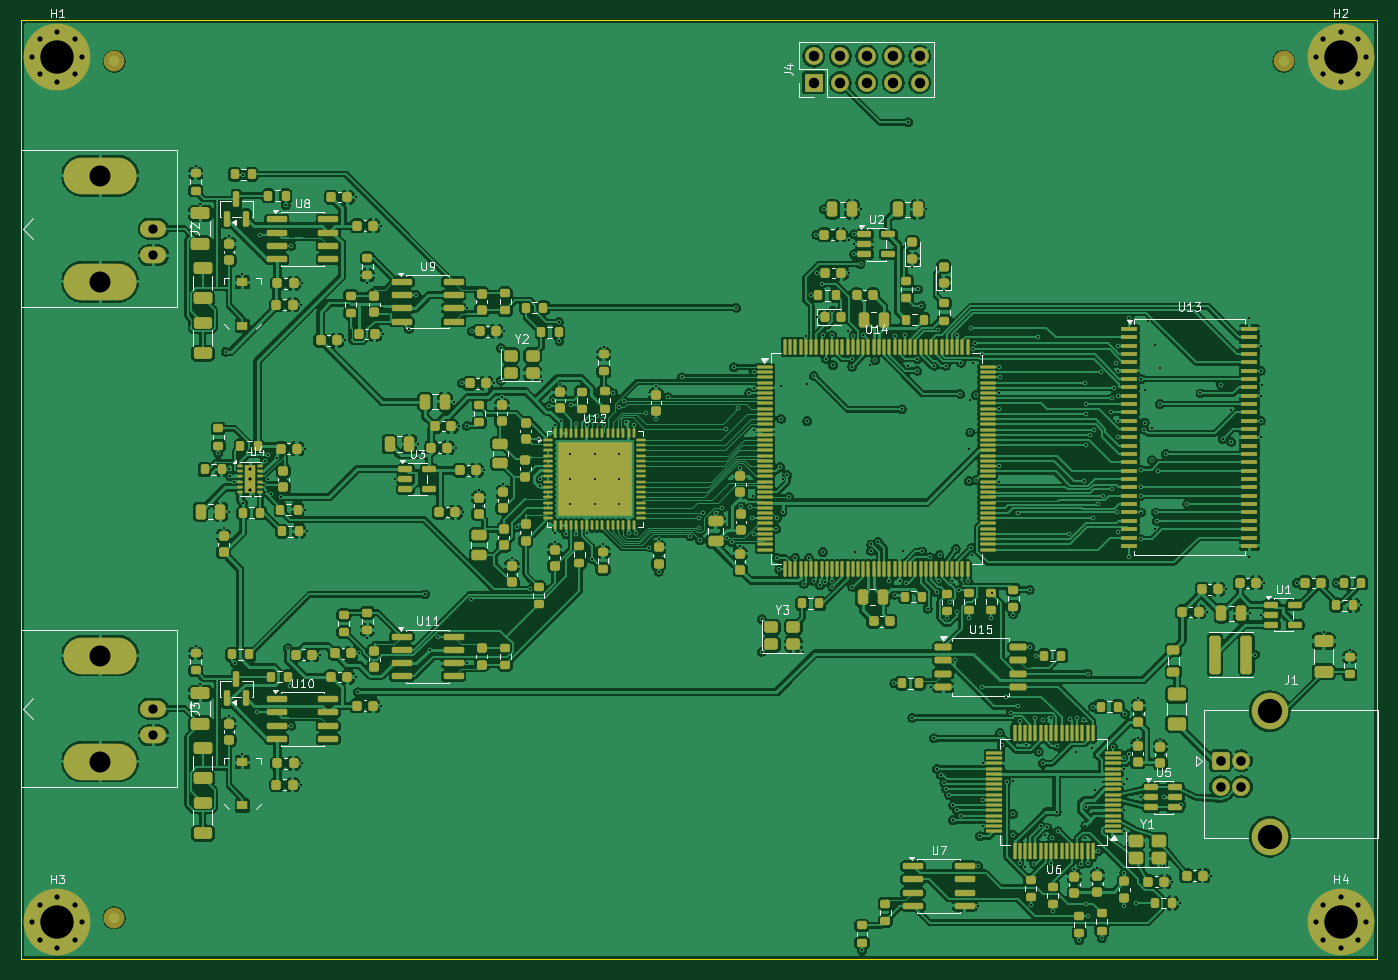
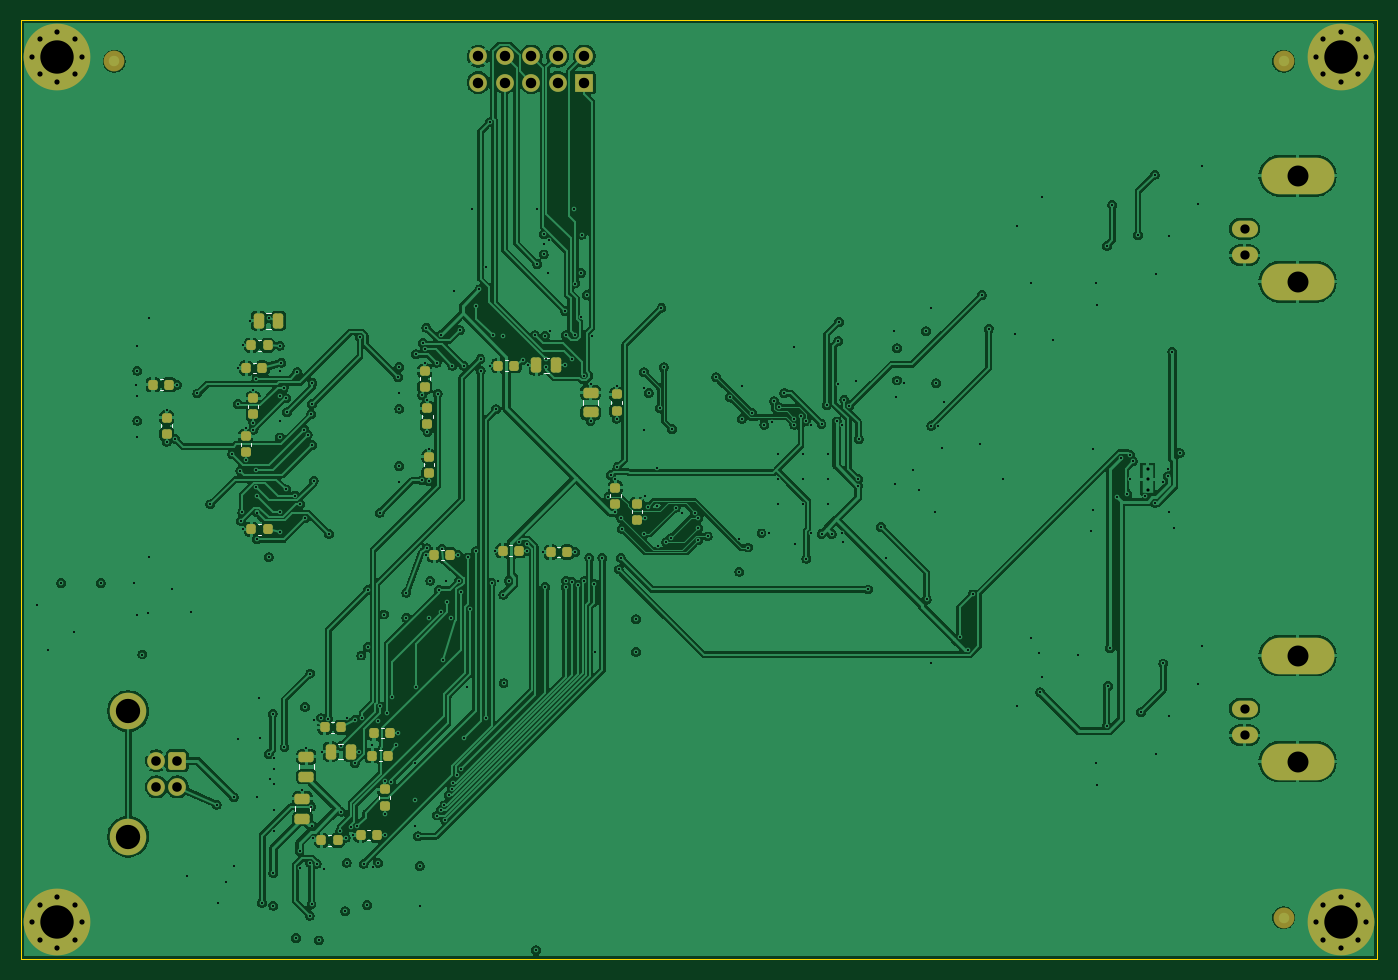
Circuit board: 10 layer files. Board 130.0 x 90.0 mm.
- bottom_copper: dual_adc_usb-B_Cu.gbl (329329 bytes)
- bottom_mask: dual_adc_usb-B_Mask.gbs (5717 bytes)
- paste: dual_adc_usb-B_Paste.gbp (3524 bytes)
- bottom_silk: dual_adc_usb-B_Silkscreen.gbo (3785 bytes)
- outline: dual_adc_usb-Edge_Cuts.gm1 (687 bytes)
- top_copper: dual_adc_usb-F_Cu.gtl (744574 bytes)
- top_mask: dual_adc_usb-F_Mask.gts (27644 bytes)
- paste: dual_adc_usb-F_Paste.gtp (26147 bytes)
- top_silk: dual_adc_usb-F_Silkscreen.gto (51326 bytes)
- drill: dual_adc_usb.drl (8965 bytes)

=== bottom_copper: dual_adc_usb-B_Cu.gbl (329329 bytes, source omitted) ===
=== bottom_mask: dual_adc_usb-B_Mask.gbs ===
%TF.GenerationSoftware,KiCad,Pcbnew,10.0.4*%
%TF.CreationDate,2026-10-09T15:41:01-04:00*%
%TF.ProjectId,dual_adc_usb,6475616c-5f61-4646-935f-7573622e6b69,rev?*%
%TF.SameCoordinates,Original*%
%TF.FileFunction,Soldermask,Bot*%
%TF.FilePolarity,Negative*%
%FSLAX46Y46*%
G04 Gerber Fmt 4.6, Leading zero omitted, Abs format (unit mm)*
G04 Created by KiCad (PCBNEW 10.0.4) date 2026-10-09 15:41:01*
%MOMM*%
%LPD*%
G01*
G04 APERTURE LIST*
G04 Aperture macros list*
%AMRoundRect*
0 Rectangle with rounded corners*
0 $1 Rounding radius*
0 $2 $3 $4 $5 $6 $7 $8 $9 X,Y pos of 4 corners*
0 Add a 4 corners polygon primitive as box body*
4,1,4,$2,$3,$4,$5,$6,$7,$8,$9,$2,$3,0*
0 Add four circle primitives for the rounded corners*
1,1,$1+$1,$2,$3*
1,1,$1+$1,$4,$5*
1,1,$1+$1,$6,$7*
1,1,$1+$1,$8,$9*
0 Add four rect primitives between the rounded corners*
20,1,$1+$1,$2,$3,$4,$5,0*
20,1,$1+$1,$4,$5,$6,$7,0*
20,1,$1+$1,$6,$7,$8,$9,0*
20,1,$1+$1,$8,$9,$2,$3,0*%
G04 Aperture macros list end*
%ADD10RoundRect,0.250000X-0.600000X-0.600000X0.600000X-0.600000X0.600000X0.600000X-0.600000X0.600000X0*%
%ADD11C,1.700000*%
%ADD12C,3.500000*%
%ADD13C,0.800000*%
%ADD14C,6.400000*%
%ADD15O,2.500000X1.600000*%
%ADD16O,7.000000X3.500000*%
%ADD17R,1.700000X1.700000*%
%ADD18RoundRect,0.225000X0.250000X-0.225000X0.250000X0.225000X-0.250000X0.225000X-0.250000X-0.225000X0*%
%ADD19RoundRect,0.225000X-0.225000X-0.250000X0.225000X-0.250000X0.225000X0.250000X-0.225000X0.250000X0*%
%ADD20RoundRect,0.250000X-0.250000X-0.475000X0.250000X-0.475000X0.250000X0.475000X-0.250000X0.475000X0*%
%ADD21RoundRect,0.250000X0.475000X-0.250000X0.475000X0.250000X-0.475000X0.250000X-0.475000X-0.250000X0*%
%ADD22C,2.000000*%
G04 APERTURE END LIST*
D10*
%TO.C,J1*%
X165000000Y-121000000D03*
D11*
X165000000Y-123500000D03*
X167000000Y-123500000D03*
X167000000Y-121000000D03*
D12*
X169710000Y-116230000D03*
X169710000Y-128270000D03*
%TD*%
D13*
%TO.C,H4*%
X174100000Y-136500000D03*
X174802944Y-134802944D03*
X174802944Y-138197056D03*
X176500000Y-134100000D03*
D14*
X176500000Y-136500000D03*
D13*
X176500000Y-138900000D03*
X178197056Y-134802944D03*
X178197056Y-138197056D03*
X178900000Y-136500000D03*
%TD*%
%TO.C,H2*%
X174100000Y-53500000D03*
X174802944Y-51802944D03*
X174802944Y-55197056D03*
X176500000Y-51100000D03*
D14*
X176500000Y-53500000D03*
D13*
X176500000Y-55900000D03*
X178197056Y-51802944D03*
X178197056Y-55197056D03*
X178900000Y-53500000D03*
%TD*%
%TO.C,H3*%
X51100000Y-136500000D03*
X51802944Y-134802944D03*
X51802944Y-138197056D03*
X53500000Y-134100000D03*
D14*
X53500000Y-136500000D03*
D13*
X53500000Y-138900000D03*
X55197056Y-134802944D03*
X55197056Y-138197056D03*
X55900000Y-136500000D03*
%TD*%
D15*
%TO.C,J3*%
X62700000Y-116000000D03*
D16*
X57620000Y-121080000D03*
D15*
X62700000Y-118540000D03*
D16*
X57620000Y-110920000D03*
%TD*%
D13*
%TO.C,H1*%
X51100000Y-53500000D03*
X51802944Y-51802944D03*
X51802944Y-55197056D03*
X53500000Y-51100000D03*
D14*
X53500000Y-53500000D03*
D13*
X53500000Y-55900000D03*
X55197056Y-51802944D03*
X55197056Y-55197056D03*
X55900000Y-53500000D03*
%TD*%
D17*
%TO.C,J4*%
X126000000Y-56000000D03*
D11*
X126000000Y-53460000D03*
X128540000Y-56000000D03*
X128540000Y-53460000D03*
X131080000Y-56000000D03*
X131080000Y-53460000D03*
X133620000Y-56000000D03*
X133620000Y-53460000D03*
X136160000Y-56000000D03*
X136160000Y-53460000D03*
%TD*%
D15*
%TO.C,J2*%
X62700000Y-70000000D03*
D16*
X57620000Y-75080000D03*
D15*
X62700000Y-72540000D03*
D16*
X57620000Y-64920000D03*
%TD*%
D18*
%TO.C,C90*%
X120937600Y-97921300D03*
X120937600Y-96371300D03*
%TD*%
D19*
%TO.C,C91*%
X127641500Y-100990400D03*
X129191500Y-100990400D03*
%TD*%
%TO.C,C83*%
X165772000Y-84939000D03*
X167322000Y-84939000D03*
%TD*%
D18*
%TO.C,C25*%
X145109500Y-125289200D03*
X145109500Y-123739200D03*
%TD*%
%TO.C,C79*%
X157727600Y-87802900D03*
X157727600Y-86252900D03*
%TD*%
D19*
%TO.C,C78*%
X156834600Y-83356400D03*
X158384600Y-83356400D03*
%TD*%
D20*
%TO.C,C98*%
X128671700Y-83098700D03*
X130571700Y-83098700D03*
%TD*%
D21*
%TO.C,C16*%
X153001700Y-126536600D03*
X153001700Y-124636600D03*
%TD*%
D19*
%TO.C,C31*%
X144594700Y-118346000D03*
X146144700Y-118346000D03*
%TD*%
%TO.C,C24*%
X144776600Y-120493600D03*
X146326600Y-120493600D03*
%TD*%
D18*
%TO.C,C94*%
X140866900Y-93398700D03*
X140866900Y-91848700D03*
%TD*%
D19*
%TO.C,C81*%
X156345900Y-98824700D03*
X157895900Y-98824700D03*
%TD*%
%TO.C,C93*%
X138833100Y-101271000D03*
X140383100Y-101271000D03*
%TD*%
D18*
%TO.C,C85*%
X123009600Y-96358500D03*
X123009600Y-94808500D03*
%TD*%
D19*
%TO.C,C77*%
X156345900Y-81175300D03*
X157895900Y-81175300D03*
%TD*%
D20*
%TO.C,C84*%
X155302700Y-78830900D03*
X157202700Y-78830900D03*
%TD*%
D18*
%TO.C,C104*%
X122890400Y-87435200D03*
X122890400Y-85885200D03*
%TD*%
%TO.C,C95*%
X141018300Y-88757500D03*
X141018300Y-87207500D03*
%TD*%
D19*
%TO.C,C26*%
X145869500Y-128113000D03*
X147419500Y-128113000D03*
%TD*%
D22*
%TO.C,FID6*%
X58950000Y-136050000D03*
%TD*%
D19*
%TO.C,C27*%
X149638800Y-128619500D03*
X151188800Y-128619500D03*
%TD*%
D18*
%TO.C,C96*%
X141271000Y-85166900D03*
X141271000Y-83616900D03*
%TD*%
D22*
%TO.C,FID5*%
X171050000Y-53950000D03*
%TD*%
D19*
%TO.C,C92*%
X132265400Y-100874700D03*
X133815400Y-100874700D03*
%TD*%
%TO.C,C28*%
X149310900Y-117804700D03*
X150860900Y-117804700D03*
%TD*%
D22*
%TO.C,FID4*%
X58950000Y-53950000D03*
%TD*%
D18*
%TO.C,C80*%
X158425000Y-91424500D03*
X158425000Y-89874500D03*
%TD*%
D19*
%TO.C,C97*%
X132683500Y-83113700D03*
X134233500Y-83113700D03*
%TD*%
D20*
%TO.C,C23*%
X148393000Y-120124700D03*
X150293000Y-120124700D03*
%TD*%
D18*
%TO.C,C82*%
X166015900Y-89657500D03*
X166015900Y-88107500D03*
%TD*%
D21*
%TO.C,C99*%
X125390400Y-87610200D03*
X125390400Y-85710200D03*
%TD*%
%TO.C,C19*%
X152641600Y-122520300D03*
X152641600Y-120620300D03*
%TD*%
M02*

=== paste: dual_adc_usb-B_Paste.gbp ===
%TF.GenerationSoftware,KiCad,Pcbnew,10.0.4*%
%TF.CreationDate,2026-10-09T15:41:01-04:00*%
%TF.ProjectId,dual_adc_usb,6475616c-5f61-4646-935f-7573622e6b69,rev?*%
%TF.SameCoordinates,Original*%
%TF.FileFunction,Paste,Bot*%
%TF.FilePolarity,Positive*%
%FSLAX46Y46*%
G04 Gerber Fmt 4.6, Leading zero omitted, Abs format (unit mm)*
G04 Created by KiCad (PCBNEW 10.0.4) date 2026-10-09 15:41:01*
%MOMM*%
%LPD*%
G01*
G04 APERTURE LIST*
G04 Aperture macros list*
%AMRoundRect*
0 Rectangle with rounded corners*
0 $1 Rounding radius*
0 $2 $3 $4 $5 $6 $7 $8 $9 X,Y pos of 4 corners*
0 Add a 4 corners polygon primitive as box body*
4,1,4,$2,$3,$4,$5,$6,$7,$8,$9,$2,$3,0*
0 Add four circle primitives for the rounded corners*
1,1,$1+$1,$2,$3*
1,1,$1+$1,$4,$5*
1,1,$1+$1,$6,$7*
1,1,$1+$1,$8,$9*
0 Add four rect primitives between the rounded corners*
20,1,$1+$1,$2,$3,$4,$5,0*
20,1,$1+$1,$4,$5,$6,$7,0*
20,1,$1+$1,$6,$7,$8,$9,0*
20,1,$1+$1,$8,$9,$2,$3,0*%
G04 Aperture macros list end*
%ADD10RoundRect,0.225000X0.250000X-0.225000X0.250000X0.225000X-0.250000X0.225000X-0.250000X-0.225000X0*%
%ADD11RoundRect,0.225000X-0.225000X-0.250000X0.225000X-0.250000X0.225000X0.250000X-0.225000X0.250000X0*%
%ADD12RoundRect,0.250000X-0.250000X-0.475000X0.250000X-0.475000X0.250000X0.475000X-0.250000X0.475000X0*%
%ADD13RoundRect,0.250000X0.475000X-0.250000X0.475000X0.250000X-0.475000X0.250000X-0.475000X-0.250000X0*%
G04 APERTURE END LIST*
D10*
%TO.C,C90*%
X120937600Y-97921300D03*
X120937600Y-96371300D03*
%TD*%
D11*
%TO.C,C91*%
X127641500Y-100990400D03*
X129191500Y-100990400D03*
%TD*%
%TO.C,C83*%
X165772000Y-84939000D03*
X167322000Y-84939000D03*
%TD*%
D10*
%TO.C,C25*%
X145109500Y-125289200D03*
X145109500Y-123739200D03*
%TD*%
%TO.C,C79*%
X157727600Y-87802900D03*
X157727600Y-86252900D03*
%TD*%
D11*
%TO.C,C78*%
X156834600Y-83356400D03*
X158384600Y-83356400D03*
%TD*%
D12*
%TO.C,C98*%
X128671700Y-83098700D03*
X130571700Y-83098700D03*
%TD*%
D13*
%TO.C,C16*%
X153001700Y-126536600D03*
X153001700Y-124636600D03*
%TD*%
D11*
%TO.C,C31*%
X144594700Y-118346000D03*
X146144700Y-118346000D03*
%TD*%
%TO.C,C24*%
X144776600Y-120493600D03*
X146326600Y-120493600D03*
%TD*%
D10*
%TO.C,C94*%
X140866900Y-93398700D03*
X140866900Y-91848700D03*
%TD*%
D11*
%TO.C,C81*%
X156345900Y-98824700D03*
X157895900Y-98824700D03*
%TD*%
%TO.C,C93*%
X138833100Y-101271000D03*
X140383100Y-101271000D03*
%TD*%
D10*
%TO.C,C85*%
X123009600Y-96358500D03*
X123009600Y-94808500D03*
%TD*%
D11*
%TO.C,C77*%
X156345900Y-81175300D03*
X157895900Y-81175300D03*
%TD*%
D12*
%TO.C,C84*%
X155302700Y-78830900D03*
X157202700Y-78830900D03*
%TD*%
D10*
%TO.C,C104*%
X122890400Y-87435200D03*
X122890400Y-85885200D03*
%TD*%
%TO.C,C95*%
X141018300Y-88757500D03*
X141018300Y-87207500D03*
%TD*%
D11*
%TO.C,C26*%
X145869500Y-128113000D03*
X147419500Y-128113000D03*
%TD*%
%TO.C,C27*%
X149638800Y-128619500D03*
X151188800Y-128619500D03*
%TD*%
D10*
%TO.C,C96*%
X141271000Y-85166900D03*
X141271000Y-83616900D03*
%TD*%
D11*
%TO.C,C92*%
X132265400Y-100874700D03*
X133815400Y-100874700D03*
%TD*%
%TO.C,C28*%
X149310900Y-117804700D03*
X150860900Y-117804700D03*
%TD*%
D10*
%TO.C,C80*%
X158425000Y-91424500D03*
X158425000Y-89874500D03*
%TD*%
D11*
%TO.C,C97*%
X132683500Y-83113700D03*
X134233500Y-83113700D03*
%TD*%
D12*
%TO.C,C23*%
X148393000Y-120124700D03*
X150293000Y-120124700D03*
%TD*%
D10*
%TO.C,C82*%
X166015900Y-89657500D03*
X166015900Y-88107500D03*
%TD*%
D13*
%TO.C,C99*%
X125390400Y-87610200D03*
X125390400Y-85710200D03*
%TD*%
%TO.C,C19*%
X152641600Y-122520300D03*
X152641600Y-120620300D03*
%TD*%
M02*

=== bottom_silk: dual_adc_usb-B_Silkscreen.gbo ===
%TF.GenerationSoftware,KiCad,Pcbnew,10.0.4*%
%TF.CreationDate,2026-10-09T15:41:01-04:00*%
%TF.ProjectId,dual_adc_usb,6475616c-5f61-4646-935f-7573622e6b69,rev?*%
%TF.SameCoordinates,Original*%
%TF.FileFunction,Legend,Bot*%
%TF.FilePolarity,Positive*%
%FSLAX46Y46*%
G04 Gerber Fmt 4.6, Leading zero omitted, Abs format (unit mm)*
G04 Created by KiCad (PCBNEW 10.0.4) date 2026-10-09 15:41:01*
%MOMM*%
%LPD*%
G01*
G04 APERTURE LIST*
%ADD10C,0.120000*%
G04 APERTURE END LIST*
%TO.C,C90*%
D10*
X120427600Y-97286880D02*
X120427600Y-97005720D01*
X121447600Y-97286880D02*
X121447600Y-97005720D01*
%TO.C,C91*%
X128275920Y-100480400D02*
X128557080Y-100480400D01*
X128275920Y-101500400D02*
X128557080Y-101500400D01*
%TO.C,C83*%
X166406420Y-84429000D02*
X166687580Y-84429000D01*
X166406420Y-85449000D02*
X166687580Y-85449000D01*
%TO.C,C25*%
X144599500Y-124654780D02*
X144599500Y-124373620D01*
X145619500Y-124654780D02*
X145619500Y-124373620D01*
%TO.C,C79*%
X157217600Y-87168480D02*
X157217600Y-86887320D01*
X158237600Y-87168480D02*
X158237600Y-86887320D01*
%TO.C,C78*%
X157469020Y-82846400D02*
X157750180Y-82846400D01*
X157469020Y-83866400D02*
X157750180Y-83866400D01*
%TO.C,C98*%
X129360448Y-82363700D02*
X129882952Y-82363700D01*
X129360448Y-83833700D02*
X129882952Y-83833700D01*
%TO.C,C16*%
X152266700Y-125847852D02*
X152266700Y-125325348D01*
X153736700Y-125847852D02*
X153736700Y-125325348D01*
%TO.C,C31*%
X145229120Y-117836000D02*
X145510280Y-117836000D01*
X145229120Y-118856000D02*
X145510280Y-118856000D01*
%TO.C,C24*%
X145411020Y-119983600D02*
X145692180Y-119983600D01*
X145411020Y-121003600D02*
X145692180Y-121003600D01*
%TO.C,C94*%
X140356900Y-92764280D02*
X140356900Y-92483120D01*
X141376900Y-92764280D02*
X141376900Y-92483120D01*
%TO.C,C81*%
X156980320Y-98314700D02*
X157261480Y-98314700D01*
X156980320Y-99334700D02*
X157261480Y-99334700D01*
%TO.C,C93*%
X139467520Y-100761000D02*
X139748680Y-100761000D01*
X139467520Y-101781000D02*
X139748680Y-101781000D01*
%TO.C,C85*%
X122499600Y-95724080D02*
X122499600Y-95442920D01*
X123519600Y-95724080D02*
X123519600Y-95442920D01*
%TO.C,C77*%
X156980320Y-80665300D02*
X157261480Y-80665300D01*
X156980320Y-81685300D02*
X157261480Y-81685300D01*
%TO.C,C84*%
X155991448Y-78095900D02*
X156513952Y-78095900D01*
X155991448Y-79565900D02*
X156513952Y-79565900D01*
%TO.C,C104*%
X122380400Y-86800780D02*
X122380400Y-86519620D01*
X123400400Y-86800780D02*
X123400400Y-86519620D01*
%TO.C,C95*%
X140508300Y-88123080D02*
X140508300Y-87841920D01*
X141528300Y-88123080D02*
X141528300Y-87841920D01*
%TO.C,C26*%
X146503920Y-127603000D02*
X146785080Y-127603000D01*
X146503920Y-128623000D02*
X146785080Y-128623000D01*
%TO.C,C27*%
X150273220Y-128109500D02*
X150554380Y-128109500D01*
X150273220Y-129129500D02*
X150554380Y-129129500D01*
%TO.C,C96*%
X140761000Y-84532480D02*
X140761000Y-84251320D01*
X141781000Y-84532480D02*
X141781000Y-84251320D01*
%TO.C,C92*%
X132899820Y-100364700D02*
X133180980Y-100364700D01*
X132899820Y-101384700D02*
X133180980Y-101384700D01*
%TO.C,C28*%
X149945320Y-117294700D02*
X150226480Y-117294700D01*
X149945320Y-118314700D02*
X150226480Y-118314700D01*
%TO.C,C80*%
X157915000Y-90790080D02*
X157915000Y-90508920D01*
X158935000Y-90790080D02*
X158935000Y-90508920D01*
%TO.C,C97*%
X133317920Y-82603700D02*
X133599080Y-82603700D01*
X133317920Y-83623700D02*
X133599080Y-83623700D01*
%TO.C,C23*%
X149081748Y-119389700D02*
X149604252Y-119389700D01*
X149081748Y-120859700D02*
X149604252Y-120859700D01*
%TO.C,C82*%
X165505900Y-89023080D02*
X165505900Y-88741920D01*
X166525900Y-89023080D02*
X166525900Y-88741920D01*
%TO.C,C99*%
X124655400Y-86921452D02*
X124655400Y-86398948D01*
X126125400Y-86921452D02*
X126125400Y-86398948D01*
%TO.C,C19*%
X151906600Y-121831552D02*
X151906600Y-121309048D01*
X153376600Y-121831552D02*
X153376600Y-121309048D01*
%TD*%
M02*

=== outline: dual_adc_usb-Edge_Cuts.gm1 ===
%TF.GenerationSoftware,KiCad,Pcbnew,10.0.4*%
%TF.CreationDate,2026-10-09T15:41:01-04:00*%
%TF.ProjectId,dual_adc_usb,6475616c-5f61-4646-935f-7573622e6b69,rev?*%
%TF.SameCoordinates,Original*%
%TF.FileFunction,Profile,NP*%
%FSLAX46Y46*%
G04 Gerber Fmt 4.6, Leading zero omitted, Abs format (unit mm)*
G04 Created by KiCad (PCBNEW 10.0.4) date 2026-10-09 15:41:01*
%MOMM*%
%LPD*%
G01*
G04 APERTURE LIST*
%TA.AperFunction,Profile*%
%ADD10C,0.100000*%
%TD*%
G04 APERTURE END LIST*
D10*
X50000000Y-50000000D02*
X180000000Y-50000000D01*
X50000000Y-140000000D02*
X50000000Y-50000000D01*
X180000000Y-50000000D02*
X180000000Y-140000000D01*
X180000000Y-140000000D02*
X50000000Y-140000000D01*
M02*

=== top_copper: dual_adc_usb-F_Cu.gtl (744574 bytes, source omitted) ===
=== top_mask: dual_adc_usb-F_Mask.gts (27644 bytes, source omitted) ===
=== paste: dual_adc_usb-F_Paste.gtp (26147 bytes, source omitted) ===
=== top_silk: dual_adc_usb-F_Silkscreen.gto (51326 bytes, source omitted) ===
=== drill: dual_adc_usb.drl (8965 bytes, source omitted) ===
